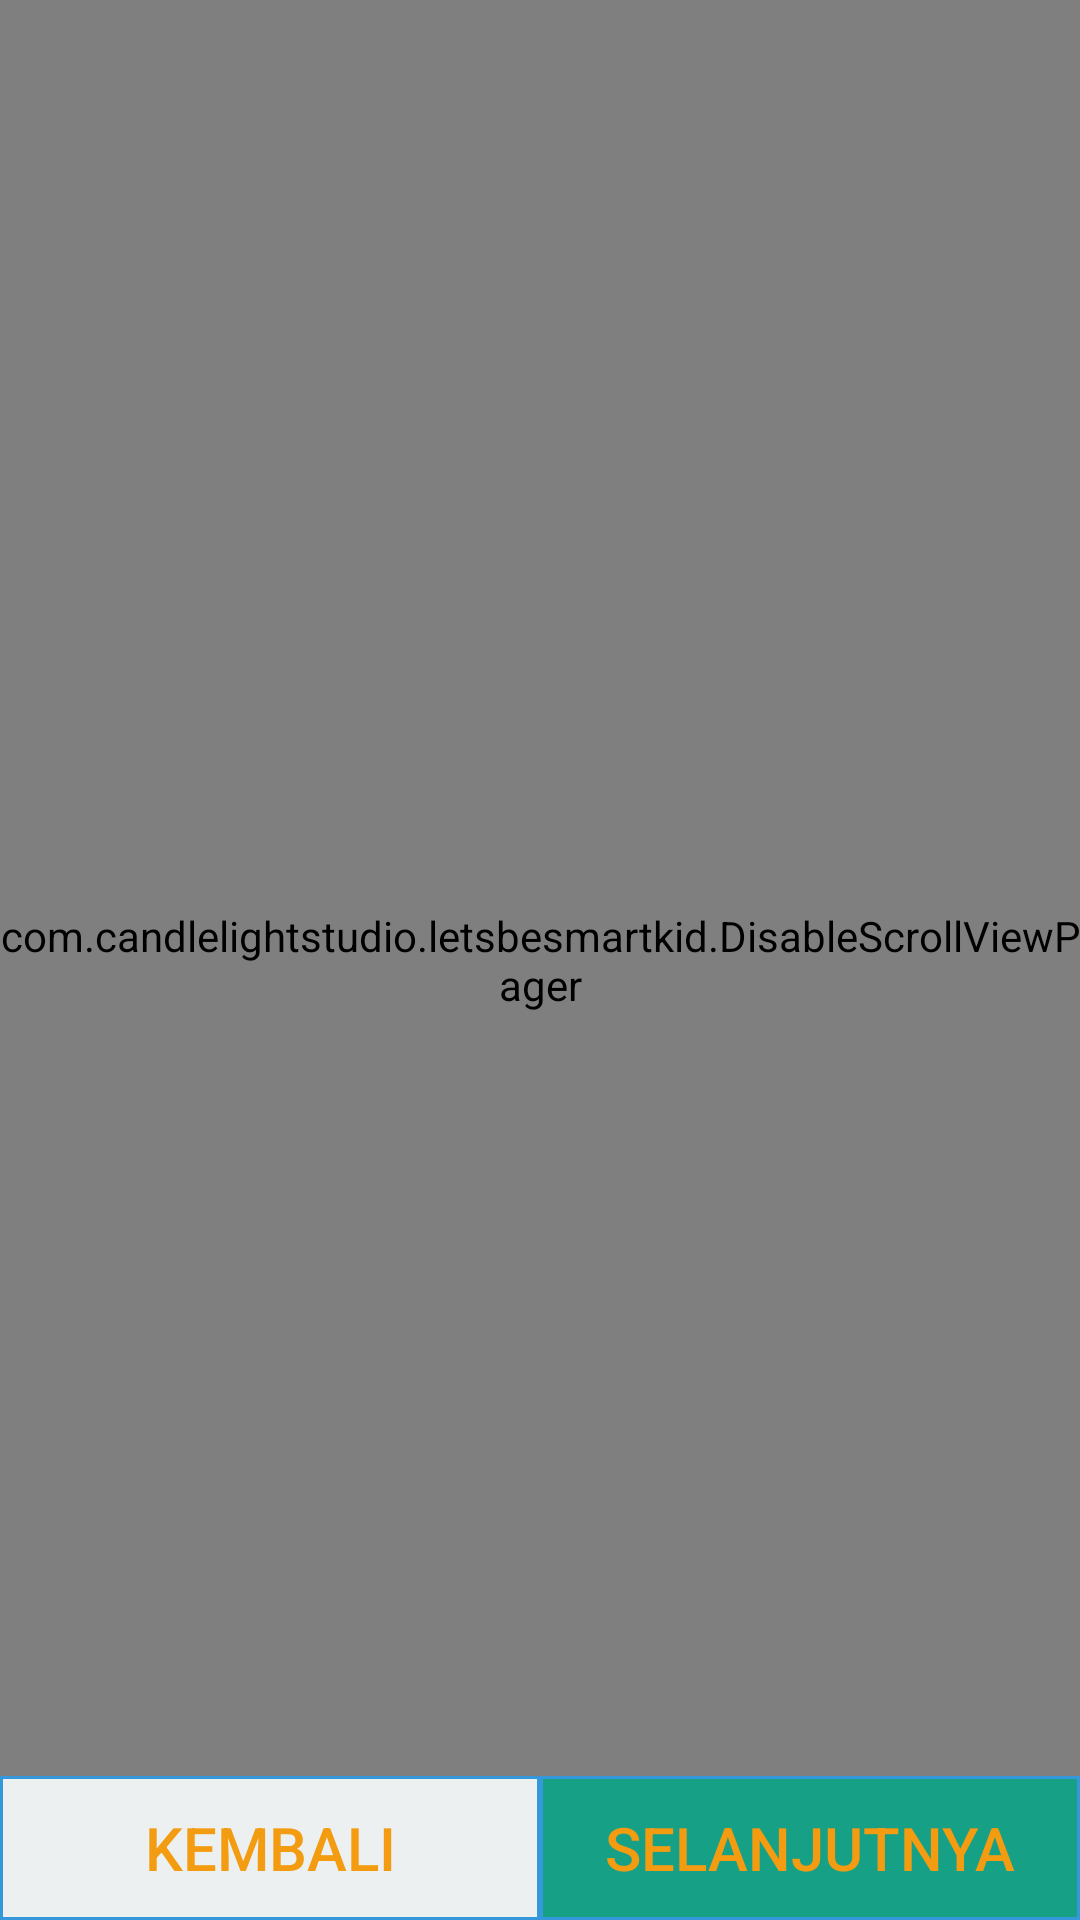

This screen was rendered from an Android layout file. Write that file and the resources it references.
<!-- AndroidManifest.xml: fallback theme Theme.MaterialComponents.DayNight.NoActionBar -->
<!-- res/layout/activity_isinama.xml -->
<?xml version="1.0" encoding="utf-8"?>
<RelativeLayout xmlns:android="http://schemas.android.com/apk/res/android"
    android:layout_width="match_parent"
    android:layout_height="match_parent"
    android:background="#ffffff"
    android:gravity="center_horizontal|center_vertical"
    android:orientation="vertical" >

    <com.candlelightstudio.letsbesmartkid.DisableScrollViewPager
        android:id="@+id/wizardFirstScreen"
        android:layout_width="match_parent"
        android:layout_height="match_parent"
        android:layout_above="@+id/atasKiri" >

    </com.candlelightstudio.letsbesmartkid.DisableScrollViewPager>

    <LinearLayout
        android:layout_width="fill_parent"
        android:layout_height="wrap_content"
        android:layout_alignParentBottom="true"
        android:layout_alignParentLeft="true"
        android:orientation="horizontal"
        android:weightSum="1.0" >

        <Button
            android:id="@+id/btnPrev"
            android:layout_width="0dp"
            android:layout_height="wrap_content"
            android:layout_weight=".5"
            android:background="@drawable/background_pressed_prev"
            android:text="@string/kembali"
            android:textColor="#f39c12"
            android:textSize="20sp" />

        <Button
            android:id="@+id/btnNext"
            android:layout_width="0dp"
            android:layout_height="wrap_content"
            android:layout_weight=".5"
            android:background="@drawable/background_pressed_next"
            android:text="@string/selanjutnya"
            android:textColor="#f39c12"
            android:textSize="20sp" />

    </LinearLayout>

</RelativeLayout>
<!-- resources referenced by this layout -->
<resources>
  <!-- drawable background_pressed_next (drawable) -->
  <?xml version="1.0" encoding="utf-8"?>
  <selector xmlns:android="http://schemas.android.com/apk/res/android">
  
      <item android:drawable="@drawable/background_button_next" android:state_selected="true"></item>
      <item android:drawable="@drawable/background_biru" android:state_pressed="true"></item>
      <item android:drawable="@drawable/background_button_next"></item>
  
  </selector>
  <!-- drawable background_pressed_prev (drawable) -->
  <?xml version="1.0" encoding="utf-8"?>
  <selector xmlns:android="http://schemas.android.com/apk/res/android">
  
      <item android:drawable="@drawable/background_button_prev" android:state_selected="true"></item>
      <item android:drawable="@drawable/background_biru" android:state_pressed="true"></item>
      <item android:drawable="@drawable/background_button_prev"></item>
  
  </selector>
  <string name="kembali">Kembali</string>
  <string name="selanjutnya">Selanjutnya</string>
  <!-- drawable background_button_next (drawable) -->
  <?xml version="1.0" encoding="utf-8"?>
  <shape xmlns:android="http://schemas.android.com/apk/res/android" >
      <solid
          android:color="#16a085" />
      <stroke
          android:width="1dp"
          android:color="#3498db"/>
  	
      <padding
          android:left="3dp"
          android:right="3dp"
          android:top="3dp"
          android:bottom="3dp" />
  </shape>
  <!-- drawable background_biru (drawable) -->
  <?xml version="1.0" encoding="utf-8"?>
  <shape xmlns:android="http://schemas.android.com/apk/res/android"
      android:shape="rectangle">
  	<solid 
  	    android:color="#3498db"/>
  </shape>
  <!-- drawable background_button_prev (drawable) -->
  <?xml version="1.0" encoding="utf-8"?>
  <shape xmlns:android="http://schemas.android.com/apk/res/android" >
      <solid
          android:color="#ecf0f1" />
      <stroke
          android:width="1dp"
          android:color="#3498db"/>
  	
      <padding
          android:left="3dp"
          android:right="3dp"
          android:top="3dp"
          android:bottom="3dp" />
      
  </shape>
</resources>
